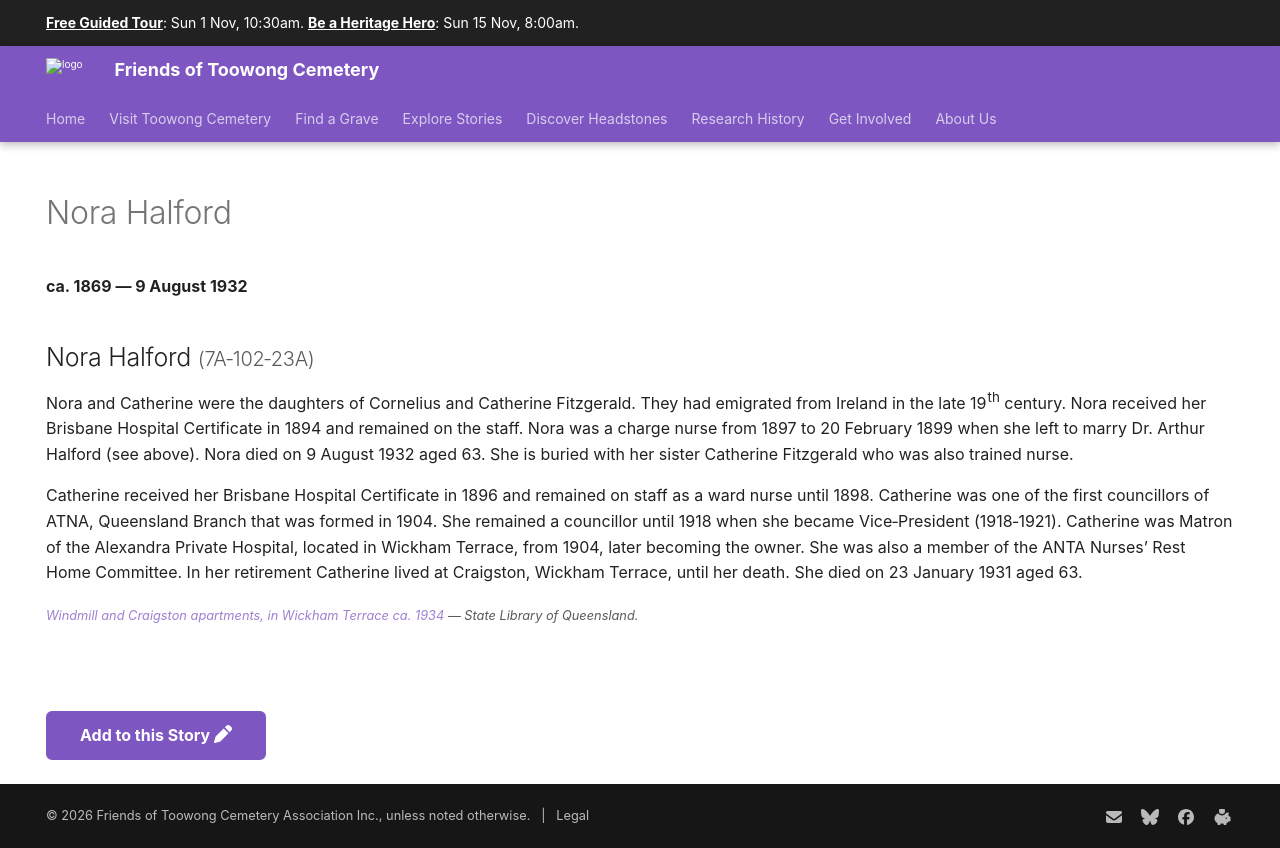

repository: 1871fotc/1871fotc.github.io · page: research/nora-halford/index.html · generator: mkdocs

---
title: Nora Halford
hide:
  - toc
  - navigation 
---

# Nora Halford

**ca. 1869 — 9 August 1932**

## Nora Halford <small>(7A‑102‑23A)</small>

--8<-- "snippets/nora-halford-and-catherine-fitzgerald.md"

--8<-- "snippets/add-to-this-story.md"
